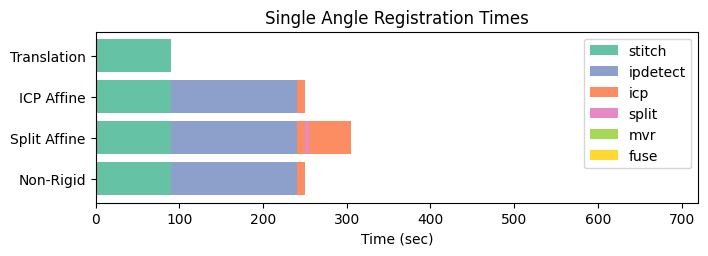

This chart was generated by the following Python code: (Note: this script raises an exception after producing the figure.)
from collections import OrderedDict
import os

import numpy as np
from matplotlib import pyplot as plt
import matplotlib.cm as cm
from matplotlib.ticker import MultipleLocator

# make text of output pdf editable in Illustrator
# see: https://stackoverflow.com/questions/5956182/
import matplotlib as mpl
mpl.rcParams['pdf.fonttype'] = 42

# set font
# http://jonathansoma.com/lede/data-studio/matplotlib/changing-fonts-in-matplotlib/
mpl.rcParams['font.sans-serif'] = "Arial"
mpl.rcParams['font.family'] = "sans-serif"

%matplotlib inline

def add_legend_noduplicates():
    # legend without duplicate labels
    # https://stackoverflow.com/questions/13588920/stop-matplotlib-repeating-labels-in-legend
    handles, labels = plt.gca().get_legend_handles_labels()
    by_label = OrderedDict(zip(labels, handles))
    plt.legend(by_label.values(), by_label.keys())

out_dir = '/Users/<user>/Desktop/'

# fuse time factor 1/60:min 1/3600:h
fuse_time_factor = 1/3600

# (font) scale_factor
# we'll make plot smaller by that factor, so it can be scaled to desired size
scale_factor = 1.8

# colormap
colors = dict(zip(['stitch', 'icp', 'ipdetect', 'split', 'mvr', 'fuse'], cm.Set2(np.arange(6))))

# registration times 1 Angle (avg. of angle1/2)
bar_1angle_tr = (('stitch', 90),('mvr', 0), ('fuse',0))
bar_1angle_icp = (('stitch', 90), ('ipdetect', 25*6), ('icp', 10))
bar_1angle_split = (('stitch', 90), ('ipdetect', 25*6), ('icp', 10), ('split', 5), ('icp', 50))
bar_1angle_nr = (('stitch', 90), ('ipdetect', 25*6), ('icp', 10))
bars_1angle = (bar_1angle_tr, bar_1angle_icp, bar_1angle_split, bar_1angle_nr)[::-1]

# fusion times 1 Angle (avg. of angle1/2)
bar_f_1angle_tr = (('fuse', (1411+1470)/2 * fuse_time_factor),)
bar_f_1angle_icp = (('fuse', (1112+1514)/2 * fuse_time_factor),)
bar_f_1angle_split = (('fuse', (2566+2828)/2 * fuse_time_factor),)
bar_f_1angle_nr = (('fuse', (13940 + 14606)/2 * fuse_time_factor),)
#bar_f_1angle_nr = (('fuse', 0 * fuse_time_factor),) # to hide very loooong NR
bars_f_1angle = (bar_f_1angle_tr, bar_f_1angle_icp, bar_f_1angle_split, bar_f_1angle_nr)[::-1]

# registration times 2 Angles
bar_2angle_tr = (('stitch', 90*2), ('ipdetect', 25*12), ('mvr', 5))
bar_2angle_icp = (('stitch', 90*2), ('ipdetect', 25*12), ('mvr', 5), ('icp', 25))
bar_2angle_split = (('stitch', 90*2), ('ipdetect', 25*12), ('mvr', 5), ('icp', 25), ('split', 5), ('icp', 170))
bar_2angle_nr = (('stitch', 90*2), ('ipdetect', 25*12),)
bars_2angle = (bar_2angle_tr, bar_2angle_icp, bar_2angle_split, bar_2angle_nr)[::-1]

# fusion times 2 Angles
bar_f_2angle_tr = (('fuse', 3240 * fuse_time_factor),)
bar_f_2angle_icp = (('fuse', 2348 * fuse_time_factor),)
bar_f_2angle_split = (('fuse', 11012 * fuse_time_factor),)
bar_f_2angle_nr = (('fuse', 33863 * fuse_time_factor),) 
#bar_f_2angle_nr = (('fuse', 0 * fuse_time_factor),) # to hide very loooong NR
bars_f_2angle = (bar_f_2angle_tr, bar_f_2angle_icp, bar_f_2angle_split, bar_f_2angle_nr)[::-1]


# plot angle1 reg
bars = bars_1angle
plt.figure(figsize=(14/scale_factor,4/scale_factor))
for (i, b) in enumerate(bars):
    left=0
    for (type_, t) in b:
        plt.barh(i, t, left=left, color=colors[type_], label=type_)
        left += t
plt.yticks(range(len(bars)), ['Translation', 'ICP Affine', 'Split Affine', 'Non-Rigid'][::-1])
plt.xlabel('Time (sec)')
plt.xlim(0, 720)
plt.title('Single Angle Registration Times')
add_legend_noduplicates()
plt.savefig(os.path.join(out_dir, 'reg_1angle.pdf'), bbox_inches='tight')

# plot angle1 fusion
bars = bars_f_1angle
#fig, (ax1, ax2) = plt.subplots(1, 2, sharey=True, figsize=(9/scale_factor,4/scale_factor))
plt.figure(figsize=(11/scale_factor,4/scale_factor))
for (i, b) in enumerate(bars):
    left=0
    for (type_, t) in b:
        plt.barh(i, t, left=left, color=colors[type_], label=type_)
        #ax2.barh(i, t, left=left, color=colors[type_], label=type_)
        left += t
plt.yticks(range(len(bars)), []) #, ['Translation', 'ICP Affine', 'Split Affine', 'Non-Rigid'][::-1])
plt.xlabel('Time (h)')
#ax1.set_xlim(0, 4)
#ax1.set_xticks(range(0,5))
#ax2.set_xlim(36, 40)
#ax2.set_xticks(range(36,41))
plt.xlim(0, 10)
plt.axes().xaxis.set_major_locator(MultipleLocator(1))
plt.axes().xaxis.set_minor_locator(MultipleLocator(1/6))
plt.title('Single Angle Fusion Times')
#add_legend_noduplicates()
plt.savefig(os.path.join(out_dir, 'fuse_1angle.pdf'), bbox_inches='tight')


# plot 2 angle reg
bars = bars_2angle
plt.figure(figsize=(14/scale_factor,4/scale_factor))
for (i, b) in enumerate(bars):
    left=0
    for (type_, t) in b:
        plt.barh(i, t, left=left, color=colors[type_], label=type_)
        left += t
plt.yticks(range(len(bars)), ['Translation', 'ICP Affine', 'Split Affine', 'Non-Rigid'][::-1])
plt.xlabel('Time (sec)')
plt.xlim(0, 720)
plt.title('Dual Angle Registration Times')
plt.savefig(os.path.join(out_dir, 'reg_2angle.pdf'), bbox_inches='tight')


# plot 2 angle fusion
bars = bars_f_2angle
#fig, (ax1, ax2) = plt.subplots(1, 2, sharey=True, figsize=(9/scale_factor,4/scale_factor))
plt.figure(figsize=(11/scale_factor,4/scale_factor))
for (i, b) in enumerate(bars):
    left=0
    for (type_, t) in b:
        plt.barh(i, t, left=left, color=colors[type_], label=type_)
        #ax2.barh(i, t, left=left, color=colors[type_], label=type_)
        left += t
plt.yticks(range(len(bars)), []) #, ['Translation', 'ICP Affine', 'Split Affine', 'Non-Rigid'][::-1])
plt.xlabel('Time (h)')
#ax1.set_xlim(0, 4)
#ax1.set_xticks(range(0,5))
#ax2.set_xlim(146, 150)
#ax2.set_xticks(range(146,151))
plt.xlim(0, 10)
plt.axes().xaxis.set_major_locator(MultipleLocator(1))
plt.axes().xaxis.set_minor_locator(MultipleLocator(1/6))
plt.title('Dual Angle Fusion Times')
#add_legend_noduplicates()
plt.savefig(os.path.join(out_dir, 'fuse_2angle.pdf'), bbox_inches='tight')

#plt.barh((1,2), 3, color=('g', 'r'), label='icp')
#plt.barh((1,1), (3,3), left=(5,20), color='red', label='icp')



# list available fonts
import matplotlib.font_manager
matplotlib.font_manager.findSystemFonts(fontpaths=None, fontext='ttf')

